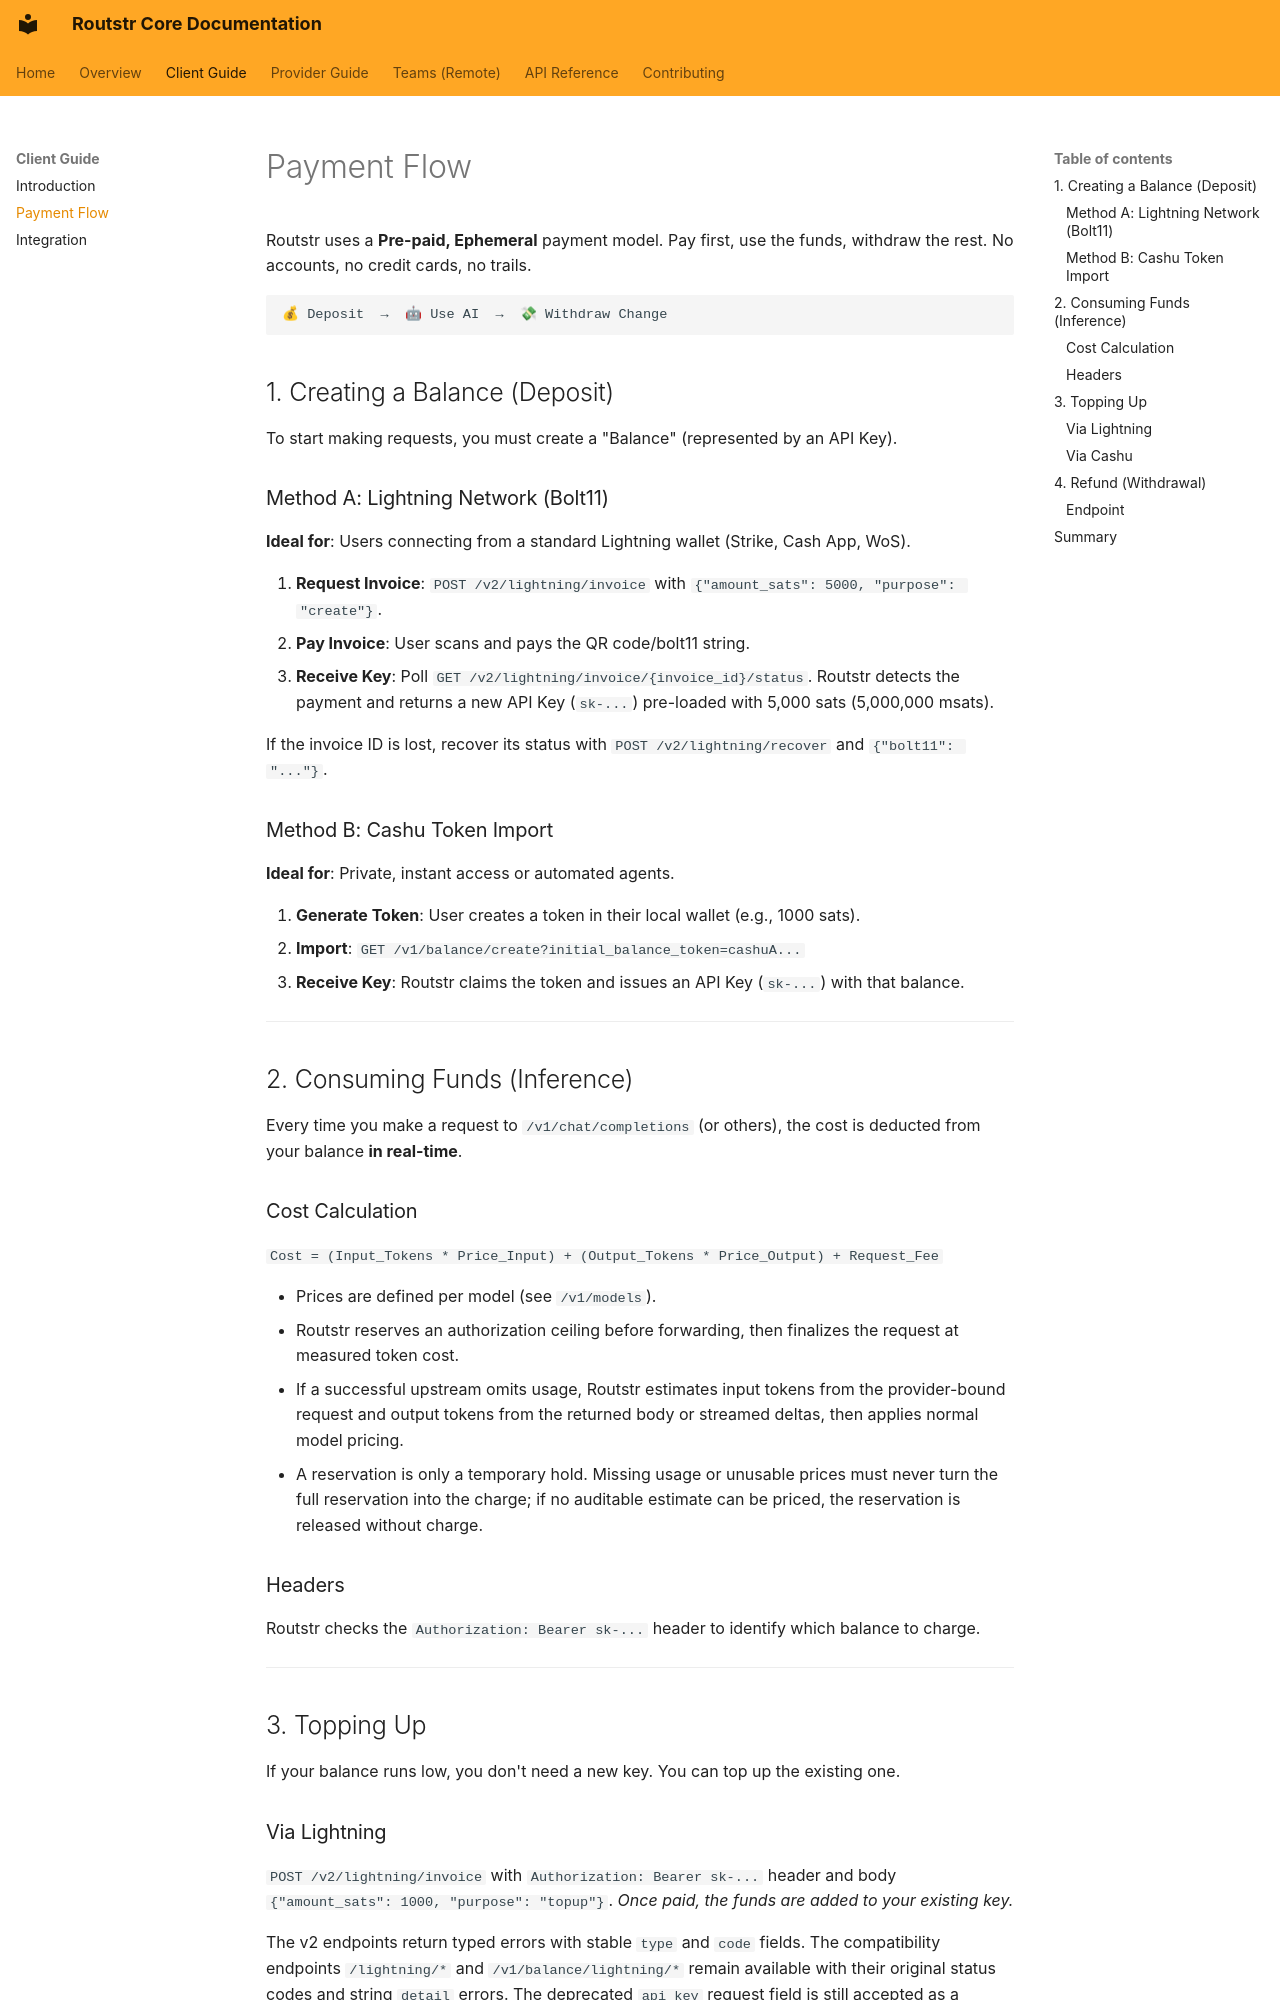

repository: Routstr/routstr-core · page: client/payments/index.html · generator: mkdocs

# Payment Flow

Routstr uses a **Pre-paid, Ephemeral** payment model. Pay first, use the funds, withdraw the rest. No accounts, no credit cards, no trails.

```
💰 Deposit  →  🤖 Use AI  →  💸 Withdraw Change
```

## 1. Creating a Balance (Deposit)

To start making requests, you must create a "Balance" (represented by an API Key).

### Method A: Lightning Network (Bolt11)

**Ideal for**: Users connecting from a standard Lightning wallet (Strike, Cash App, WoS).

1. **Request Invoice**:
    `POST /v2/lightning/invoice` with `{"amount_sats": 5000, "purpose": "create"}`.
2. **Pay Invoice**: User scans and pays the QR code/bolt11 string.
3. **Receive Key**: Poll `GET /v2/lightning/invoice/{invoice_id}/status`. Routstr detects the payment and returns a new API Key (`sk-...`) pre-loaded with 5,000 sats (5,000,000 msats).

If the invoice ID is lost, recover its status with `POST /v2/lightning/recover` and `{"bolt11": "..."}`.

### Method B: Cashu Token Import

**Ideal for**: Private, instant access or automated agents.

1. **Generate Token**: User creates a token in their local wallet (e.g., 1000 sats).
2. **Import**: `GET /v1/balance/create?initial_balance_token=cashuA...`
3. **Receive Key**: Routstr claims the token and issues an API Key (`sk-...`) with that balance.

---

## 2. Consuming Funds (Inference)

Every time you make a request to `/v1/chat/completions` (or others), the cost is deducted from your balance **in real-time**.

### Cost Calculation

`Cost = (Input_Tokens * Price_Input) + (Output_Tokens * Price_Output) + Request_Fee`

- Prices are defined per model (see `/v1/models`).
- Routstr reserves an authorization ceiling before forwarding, then finalizes the request at measured token cost.
- If a successful upstream omits usage, Routstr estimates input tokens from the provider-bound request and output tokens from the returned body or streamed deltas, then applies normal model pricing.
- A reservation is only a temporary hold. Missing usage or unusable prices must never turn the full reservation into the charge; if no auditable estimate can be priced, the reservation is released without charge.

### Headers

Routstr checks the `Authorization: Bearer sk-...` header to identify which balance to charge.

---

## 3. Topping Up

If your balance runs low, you don't need a new key. You can top up the existing one.
